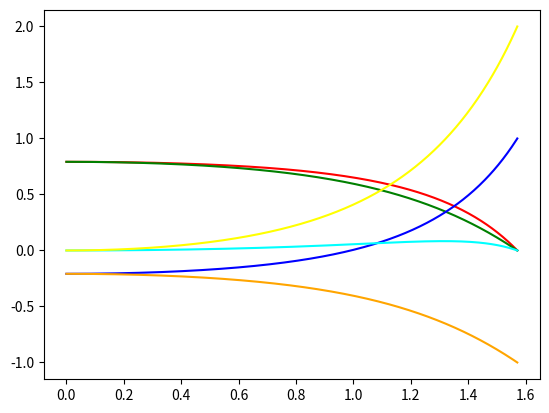

Here is the Python script that generated this plot:
# -*- coding: utf-8 -*-

"""
Exercici 2 d'avaluació continuada.
 - Mòdul: Fresnel.py
 - Revisió: 15/09/2020

 NOTES:
    - En tot el codi es treballa en unitats del SI (inclosos angles en radians)
"""

import numpy as np
from numpy import sin, arcsin, cos, tan, arctan
import matplotlib.pyplot as plt

"""
Variables globals
    ld: float                # longitud d'ona calculada a partir del DNI
    n: float                 # índex de refracció de ld en un vidre N-BK7 (font: http://refractiveindex.info)
"""
ld = (20 * (39418004 % 17) + 400) * 1e-9        # ld = 440 nmç
n1 = 1.
n2 = 1.5263


def isBrewster(phi1, n2, n1=1.):
    """Comprova si s'incideix en l'angle de Brewster."""
    if phi1 == arctan(n2/n1):
        return True
    else:
        return False


def isOverCritical(phi1, n1, n2):
    """Comprova si s'incideix per sobre de l'angle crític."""
    if n2 < n1 and phi1 > arcsin(n2/n1):
        return True
    else:
        return False


def isNormal(phi1):
    """Comprova si hi ha incidència normal."""
    if phi1 == 0.:
        return True
    else:
        return False


def refractionAngle(phi1, n1, n2):
    """Retorna l'angle que forma amb la normal el raig transmès en una refracció."""
    if isNormal(phi1):                  # incidència normal
        return 0.
    elif isOverCritical(phi1, n1, n2):          # reflexió total
        pass
    else:                                       # transmissió estàndard
        return arcsin(n1/n2*sin(phi1))


def tParallel(phi1, n1, n2):
    """Retorna coeficient de transmissió en la component paral·lela."""
    phi2 = refractionAngle(phi1, n1, n2)

    if phi2 == 0:
        return 2*n1 / (n1+n2)
    elif isOverCritical(phi1, n1, n2):
        return 0.
    else:
        return 2*sin(phi2)*cos(phi1) / (sin(phi1 + phi2)*cos(phi2 - phi1))


def tPerpendicular(phi1, n1, n2):
    """Retorna coeficient de transmissió en la component perpendicular."""
    phi2 = refractionAngle(phi1, n1, n2)

    if phi2 == 0:
        return 2*n1 / (n1+n2)
    elif isOverCritical(phi1, n1, n2):
        return 0.
    else:
        return 2*sin(phi2)*cos(phi1) / sin(phi1 + phi2)


def rParallel(phi1, n1, n2):
    """Retorna coeficient de reflexió en la component paral·lela."""
    phi2 = refractionAngle(phi1, n1, n2)

    if isBrewster(phi1, n1, n2):                   # condició d'incidència en l'angle de Brewster
        return 0.
    elif isOverCritical(phi1, n1, n2):
        return -1.
    elif phi2 == 0:
        return (n1-n2) / (n1+n2)
    else:
        return tan(phi2 - phi1) / tan(phi2 + phi1)


def rPerpendicular(phi1, n1, n2):
    """Retorna coeficient de reflexió en la component paral·lela."""
    phi2 = refractionAngle(phi1, n1, n2)

    if isOverCritical(phi1, n1, n2):
        return 1.
    elif phi2 == 0:
        return (n1-n2) / (n1+n2)
    else:
        return sin(phi2 - phi1) / sin(phi2 + phi1)


phi = np.linspace(0, np.pi/2., num=500)
fresnel_coeffs = np.zeros((4, 500))
for n, phi1 in enumerate(phi):
    phi2 = refractionAngle(phi1, 1.000, n)
    fresnel_coeffs[0, n] = tParallel(phi1, n1, n2)
    fresnel_coeffs[1, n] = tPerpendicular(phi1, n1, n2)
    fresnel_coeffs[2, n] = rParallel(phi1, n1, n2)
    fresnel_coeffs[3, n] = rPerpendicular(phi1, n1, n2)


plt.plot(phi, fresnel_coeffs[0, :], color="red")
plt.plot(phi, fresnel_coeffs[1, :], color="green")
plt.plot(phi, fresnel_coeffs[2, :], color="blue")
plt.plot(phi, fresnel_coeffs[3, :], color="orange")

plt.plot(phi, fresnel_coeffs[0, :]-fresnel_coeffs[1, :], color="cyan")
plt.plot(phi, fresnel_coeffs[2, :]-fresnel_coeffs[3, :], color="yellow")

plt.show()
